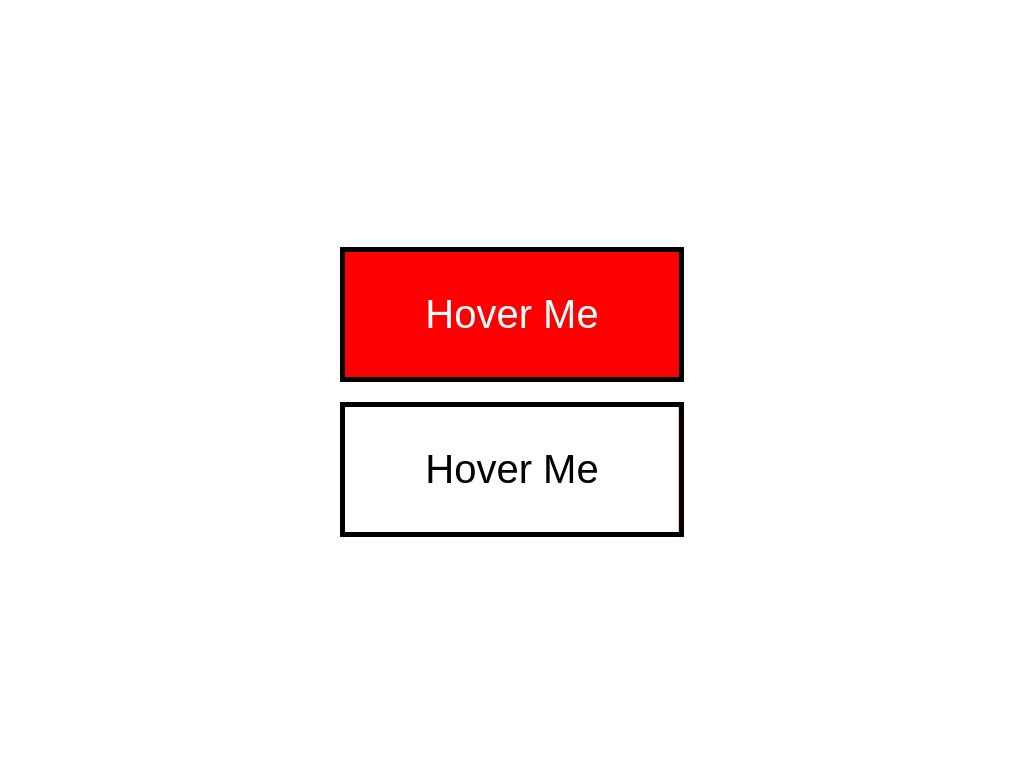

Write the HTML and CSS that draws this image.

<!DOCTYPE html>
<html lang="en">
  <head>
    <meta charset="UTF-8" />
    <meta http-equiv="X-UA-Compatible" content="IE=edge" />
    <meta name="viewport" content="width=device-width, initial-scale=1.0" />
    <title>Button Effect</title>

    <style type="text/css">
      body {
        font-family: sans-serif;
        height: 100vh;

        display: flex;
        justify-content: center;
        align-items: center;
      }

      a {
        display: block;
        margin-bottom: 20px;
        background-color: red;
        color: #fff;
        text-decoration: none;
        font-size: 40px;
        border: 5px solid #000;
        padding: 40px 80px;

        position: relative;

        overflow: hidden;
      }

      a::before {
        content: "";
        width: 100%;
        height: 100%;
        background: linear-gradient(20deg, transparent 70%, yellow 30%);

        background-size: 20px;
        background-repeat: repeat-x;
        clip-path: ellipse(50% 100%);

        position: absolute;
        left: 0;
        top: 0;
        transform: translateY(-100%);

        z-index: 1;

        transition: all 0.5s;
      }

      a::after {
        content: "";
        width: 100%;
        height: 100%;

        background: linear-gradient(200deg, transparent 70%, yellow 30%);

        background-size: 20px;

        clip-path: ellipse(50% 100%);

        position: absolute;
        left: 0;
        top: 0;
        transform: translateY(100%);

        z-index: 1;

        transition: all 0.5s;
      }

      a:hover::before,
      a:hover::after {
        transform: translateY(0%);
      }

      a:hover {
        background: #000;
      }

      button {
        background: #fff;

        font-size: 40px;
        border: 5px solid #000;
        padding: 40px 80px;

        position: relative;

        transition: background-color 0.3s;

        overflow: hidden;
      }

      button::before {
        content: "Press Me";
        width: 100%;
        height: 100%;

        background: linear-gradient(90deg, transparent 70%, red 30%);

        background-size: 20px;
        background-repeat: repeat-x;

        color: #fff;

        position: absolute;
        left: 0;
        top: 0;

        display: flex;
        justify-content: center;
        align-items: center;

        transform: translate(100%);

        transition: transform 0.3s;
      }

      button:hover::before {
        transform: translate(0%);
      }

      button:hover {
        background-color: #000;
      }

      button::after {
        content: "hayhay";

        width: 100%;
        height: 100%;

        color: #fff;

        position: absolute;
        left: 0;
        top: 0;

        display: flex;
        justify-content: center;
        align-items: center;

        transform: scale(0);

        transition: all 0.1s;
      }

      button:active::before {
        content: "";
        transform: translateY(-110%);
      }

      button:active::after {
        content: "Thank You";
        transform: scale(1) rotate(360deg);
      }
    </style>
  </head>

  <body>
    <div>
      <a href="#">Hover Me</a>
      <button>Hover Me</button>
    </div>
  </body>
</html>
